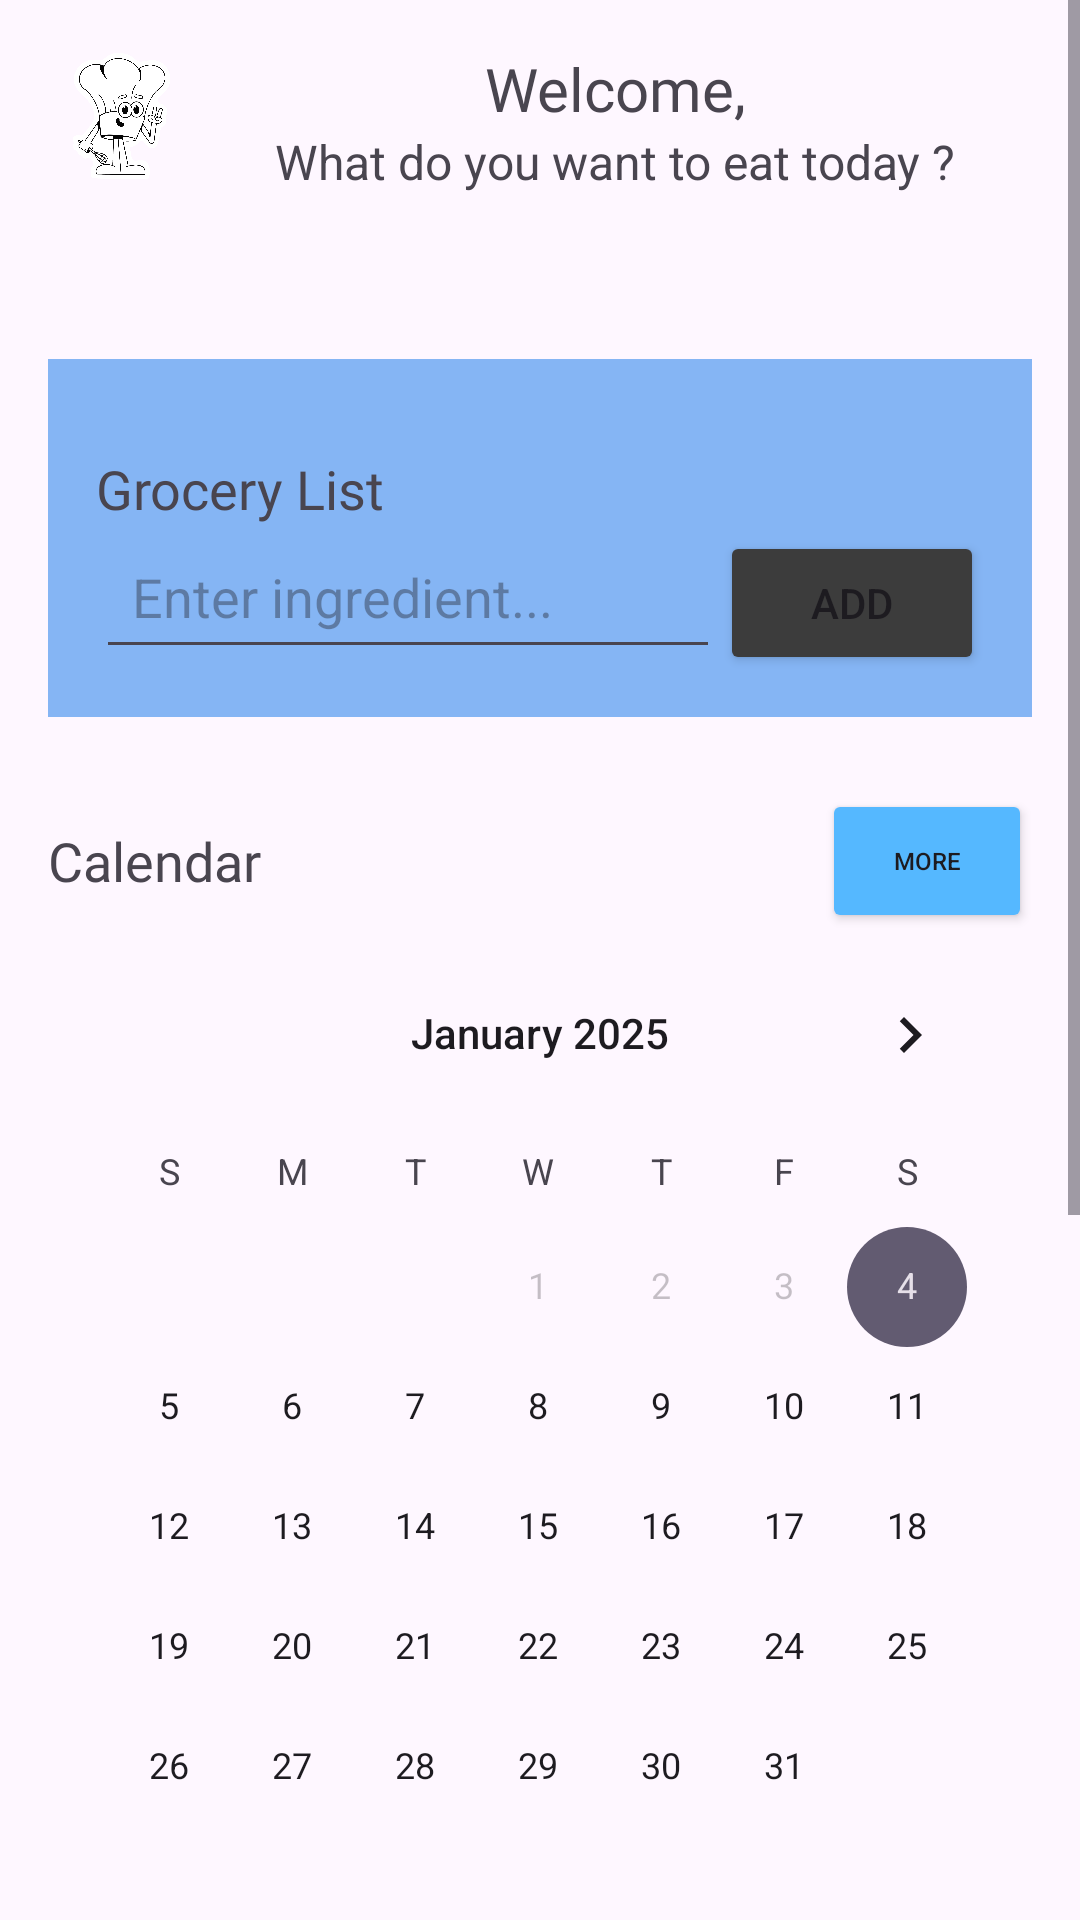

Layout XML and referenced resources for this Android screen:
<!-- AndroidManifest.xml: application theme Theme.CocoLocoKitchen -->
<!-- res/layout/fragment_home.xml -->
<?xml version="1.0" encoding="utf-8"?>
<FrameLayout xmlns:android="http://schemas.android.com/apk/res/android"
    xmlns:tools="http://schemas.android.com/tools"
    android:layout_width="match_parent"
    android:layout_height="match_parent"
    xmlns:app="http://schemas.android.com/apk/res-auto"
    tools:context=".HomeFragment">

    <ScrollView
        android:layout_width="match_parent"
        android:layout_height="wrap_content">

        <LinearLayout
            android:layout_width="match_parent"
            android:layout_height="wrap_content"
            android:orientation="vertical"
            android:padding="16dp">

            <LinearLayout
                android:layout_width="match_parent"
                android:layout_height="wrap_content"
                android:orientation="horizontal">



                <ImageView
                    android:id="@+id/icon_walker_image"
                    android:layout_width="50dp"
                    android:layout_height="50dp"
                    android:scaleType="centerCrop"
                    android:src="@drawable/cuisto" />


                <LinearLayout
                    android:layout_width="match_parent"
                    android:layout_height="wrap_content"
                    android:orientation="vertical">

                <TextView
                android:id="@+id/title"
                android:layout_width="match_parent"
                android:layout_height="wrap_content"
                android:text="Welcome,"
                android:fontFamily="@font/matipo"
                android:textSize="20sp"
                android:gravity="center" />

                <TextView
                    android:id="@+id/subtitle"
                    android:layout_width="match_parent"
                    android:layout_height="wrap_content"
                    android:text="What do you want to eat today ?"
                    android:textSize="16sp"
                    android:gravity="center"
                    android:layout_marginBottom="40dp"/>
                </LinearLayout>

            </LinearLayout>

        <LinearLayout
            android:layout_width="match_parent"
            android:layout_height="wrap_content"
            android:orientation="vertical"
            android:layout_marginTop="15dp"
            android:padding="16dp"
            android:background="#85B5F4">

            <TextView
                android:id="@+id/grocery_title"
                android:layout_width="match_parent"
                android:layout_height="wrap_content"
                android:text="Grocery List"
                android:fontFamily="@font/matipo"
                android:layout_marginTop="15dp"
                android:textSize="18sp"/>

            <LinearLayout
                android:layout_width="match_parent"
                android:layout_height="wrap_content"
                android:orientation="horizontal">

                <EditText
                    android:id="@+id/editTextIngredient"
                    android:layout_width="0dp"
                    android:layout_height="48dp"
                    android:layout_weight="1"
                    android:hint="Enter ingredient..."
                    android:padding="12dp"
                    android:importantForAccessibility="yes" />

                <Button
                    android:id="@+id/buttonAdd"
                    android:layout_width="wrap_content"
                    android:layout_height="wrap_content"
                    android:text="Add"
                    android:backgroundTint="#3C3C3C"/>
            </LinearLayout>

            <LinearLayout
                android:id="@+id/checkboxContainer"
                android:layout_width="match_parent"
                android:layout_height="wrap_content"
                android:orientation="vertical" />

        </LinearLayout>

            <LinearLayout
                android:layout_width="match_parent"
                android:layout_height="wrap_content"
                android:orientation="horizontal"
                android:gravity="center_vertical"
                android:layout_marginTop="24dp">

                <TextView
                    android:id="@+id/calendar_title"
                    android:layout_width="0dp"
                    android:layout_height="wrap_content"
                    android:layout_weight="1"
                    android:text="Calendar"
                    android:fontFamily="@font/matipo"
                    android:textSize="18sp"/>

                <Button
                    android:id="@+id/moreButton"
                    android:layout_width="70dp"
                    android:layout_height="48dp"
                    android:text="MORE"
                    android:backgroundTint="#55B8FF"
                    android:textSize="8sp"
                    android:ellipsize="end"
                    android:singleLine="true"/>

            </LinearLayout>


            <CalendarView
                android:id="@+id/calendar"
                android:layout_width="match_parent"
                android:layout_height="wrap_content"
                android:minDate="01/04/2025" />

            <androidx.recyclerview.widget.RecyclerView
                android:id="@+id/favs_recycler_view"
                android:layout_width="0dp"
                android:layout_height="0dp"
                app:layout_constraintStart_toStartOf="parent"
                app:layout_constraintEnd_toEndOf="parent"
                android:padding="@dimen/simple_margin"
                />








            <ImageView
                android:id="@+id/walker_image"
                android:layout_width="match_parent"
                android:layout_height="250dp"
                android:scaleType="centerCrop"
                android:src="@drawable/cuisto" />

            <View
                android:id="@+id/clear_space"
                android:layout_width="match_parent"
                android:layout_height="96dp"
                app:layout_constraintBottom_toBottomOf="parent" />

        </LinearLayout>
    </ScrollView>

</FrameLayout>
<!-- resources referenced by this layout -->
<resources>
  <dimen name="simple_margin">8dp</dimen>
  <!-- drawable cuisto: png bitmap (drawable, 306351 bytes) -->
  <style name="Theme.CocoLocoKitchen" parent="Base.Theme.CocoLocoKitchen" />
  <style name="Base.Theme.CocoLocoKitchen" parent="Theme.Material3.DayNight.NoActionBar">
          
          
      </style>
</resources>
